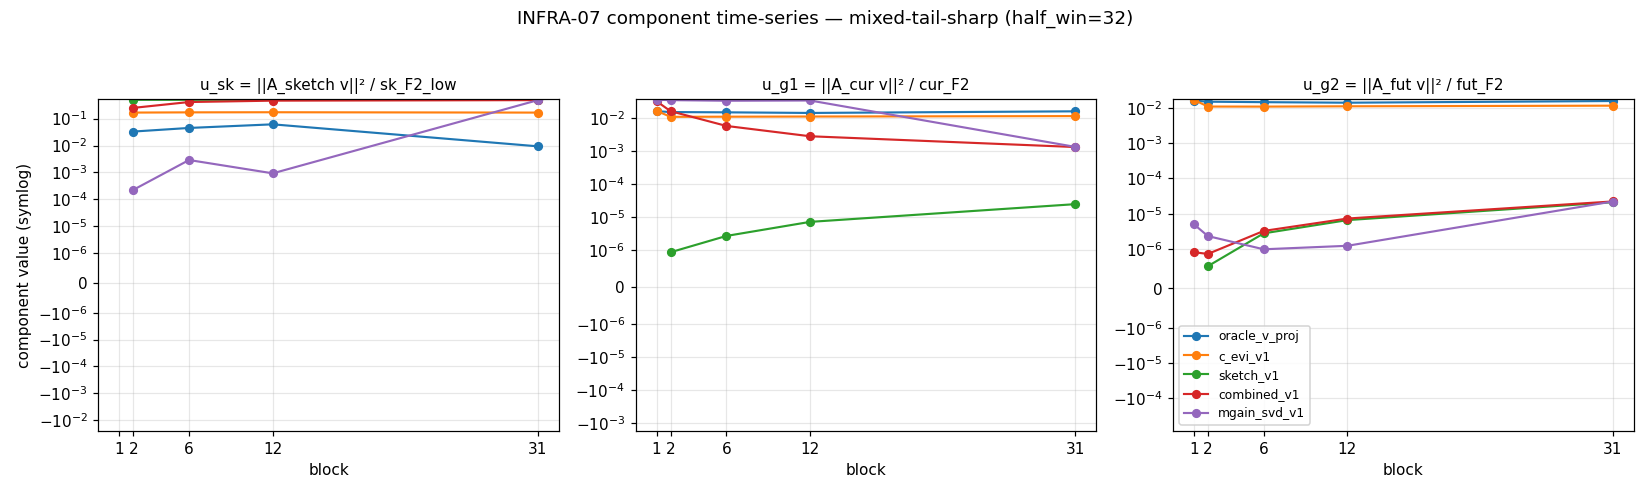

Values plotted in this chart, from the file beside it:
block, candidate, u_sk, u_g1, u_g2, sk_F2_low, cur_F2, fut_F2
1, oracle_v1_proj, nan, 0.01576, 0.01582, 0.0, 26.44, 26.35
1, c_evi_v1, nan, 0.01612, 0.01664, 0.0, 26.44, 26.35
1, sketch_v1, nan, nan, nan, 0.0, 26.44, 26.35
1, combined_v1, nan, 0.0314, 9.197547785549849e-07, 0.0, 26.44, 26.35
1, mgain_svd_v1, nan, 0.03473, 5.036192527163686e-06, 0.0, 26.44, 26.35
2, oracle_v1_proj, 0.03304, 0.01481, 0.01477, 1.659, 26.35, 26.41
2, c_evi_v1, 0.1682, 0.01063, 0.01076, 1.659, 26.35, 26.41
2, sketch_v1, 0.5024, 9.41959700452107e-07, 5.652184290842338e-07, 1.659, 26.35, 26.41
2, combined_v1, 0.2513, 0.01573, 8.770185407156114e-07, 1.659, 26.35, 26.41
2, mgain_svd_v1, 0.0002228, 0.03399, 2.3353533097761245e-06, 1.659, 26.35, 26.41
6, oracle_v1_proj, 0.04503, 0.01453, 0.01432, 1.663, 26.37, 26.76
6, c_evi_v1, 0.1714, 0.01073, 0.01072, 1.663, 26.37, 26.76
6, sketch_v1, 0.5032, 2.679225023651312e-06, 2.788387440312136e-06, 1.663, 26.37, 26.76
6, combined_v1, 0.4154, 0.00564, 3.264687668475567e-06, 1.663, 26.37, 26.76
6, mgain_svd_v1, 0.002883, 0.03252, 9.951260425924551e-07, 1.663, 26.37, 26.76
12, oracle_v1_proj, 0.06142, 0.01392, 0.01382, 1.686, 26.4, 26.59
12, c_evi_v1, 0.1731, 0.01085, 0.01094, 1.686, 26.4, 26.59
12, sketch_v1, 0.5082, 7.129105744674077e-06, 6.607979409602593e-06, 1.686, 26.4, 26.59
12, combined_v1, 0.4672, 0.002751, 7.31798654515939e-06, 1.686, 26.4, 26.59
12, mgain_svd_v1, 0.0009208, 0.03311, 1.2397785858225102e-06, 1.686, 26.4, 26.59
31, oracle_v1_proj, 0.009318, 0.01559, 0.01543, 1.874, 26.19, 26.47
31, c_evi_v1, 0.168, 0.01118, 0.01139, 1.874, 26.19, 26.47
31, sketch_v1, 0.5047, 2.4455258592035384e-05, 2.116720470034666e-05, 1.874, 26.19, 26.47
31, combined_v1, 0.489, 0.001301, 2.2254161648696318e-05, 1.874, 26.19, 26.47
31, mgain_svd_v1, 0.4889, 0.001313, 2.2182859188319695e-05, 1.874, 26.19, 26.47
